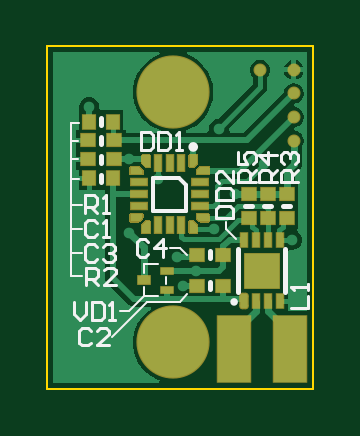
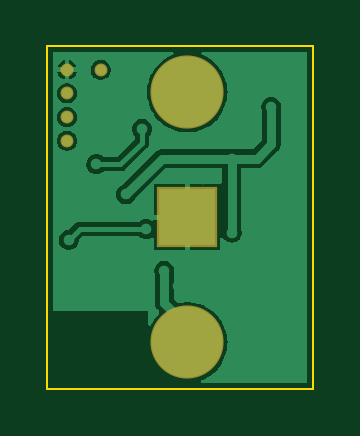
Circuit board: 6 layer files. Board 11.2 x 14.5 mm.
- bottom_copper: T-LOG v1.1.GBL (14615 bytes)
- bottom_mask: T-LOG v1.1.GBS (380 bytes)
- outline: T-LOG v1.1.GKO (247 bytes)
- top_copper: T-LOG v1.1.GTL (14233 bytes)
- top_silk: T-LOG v1.1.GTO (4314 bytes)
- top_mask: T-LOG v1.1.GTS (13034 bytes)

=== bottom_copper: T-LOG v1.1.GBL (14615 bytes, source omitted) ===
=== bottom_mask: T-LOG v1.1.GBS ===
G04*
G04 #@! TF.GenerationSoftware,Altium Limited,Altium Designer,20.0.11 (256)*
G04*
G04 Layer_Color=16711935*
%FSLAX44Y44*%
%MOMM*%
G71*
G01*
G75*
%ADD27C,0.5500*%
%ADD28C,3.1000*%
%ADD46R,2.5500X2.5500*%
D27*
X90000Y135000D02*
D03*
X104250Y105000D02*
D03*
Y125000D02*
D03*
Y115000D02*
D03*
Y135000D02*
D03*
D28*
X53287Y19520D02*
D03*
Y125520D02*
D03*
D46*
Y72520D02*
D03*
M02*

=== outline: T-LOG v1.1.GKO ===
G04*
G04 #@! TF.GenerationSoftware,Altium Limited,Altium Designer,20.0.11 (256)*
G04*
G04 Layer_Color=16711935*
%FSLAX44Y44*%
%MOMM*%
G71*
G01*
G75*
%ADD12C,0.1000*%
D12*
X0Y0D02*
Y145000D01*
Y0D02*
X112500D01*
Y145000D01*
X0D02*
X112500D01*
M02*

=== top_copper: T-LOG v1.1.GTL (14233 bytes, source omitted) ===
=== top_silk: T-LOG v1.1.GTO ===
G04*
G04 #@! TF.GenerationSoftware,Altium Limited,Altium Designer,20.0.11 (256)*
G04*
G04 Layer_Color=255*
%FSLAX44Y44*%
%MOMM*%
G71*
G01*
G75*
%ADD10C,0.2000*%
%ADD11C,0.2500*%
%ADD12C,0.1000*%
%ADD13C,0.1500*%
%ADD14C,0.1200*%
D10*
X79592Y36693D02*
G03*
X79592Y36693I-559J0D01*
G01*
X80783Y40943D02*
Y58943D01*
X100783Y40943D02*
Y58943D01*
X22706Y114391D02*
X22706Y111391D01*
X22794Y103586D02*
X22795Y106586D01*
X22692Y87474D02*
Y90475D01*
X22712Y95531D02*
Y98531D01*
X83777Y77356D02*
X86777Y77356D01*
X91778D02*
X94778D01*
X99779Y77356D02*
X102779Y77356D01*
X68942Y55216D02*
Y58216D01*
X68941Y41965D02*
X68941Y44965D01*
D11*
X62519Y102308D02*
G03*
X62519Y102308I-791J0D01*
G01*
D12*
X56250Y59500D02*
X59250Y56500D01*
X51750Y59500D02*
X56250D01*
X75500Y67750D02*
Y70500D01*
Y67750D02*
X80000Y63250D01*
X27500Y22000D02*
X42250Y36750D01*
X56000D01*
X59250Y40000D01*
X10000Y97000D02*
X12750D01*
X10000Y105000D02*
X12750D01*
X10000Y88750D02*
X13500D01*
X10000Y77750D02*
X14500D01*
X10000Y67500D02*
X14500D01*
X10000Y57250D02*
X14500D01*
X10000Y47500D02*
X14500D01*
X10000D02*
Y112500D01*
X13500D01*
X30750Y32750D02*
X34470D01*
X40911Y39191D01*
Y42941D01*
Y39191D02*
X46661Y39191D01*
X40910Y48941D02*
Y52691D01*
X46661D01*
X50411Y44441D02*
Y47441D01*
D13*
X44728Y89308D02*
X55728D01*
X58728Y86308D01*
X58728Y75308D02*
X58728Y86308D01*
X44728Y89308D02*
X44728Y75308D01*
X58728Y75308D01*
D14*
X11253Y36499D02*
Y31500D01*
X13752Y29001D01*
X16251Y31500D01*
Y36499D01*
X18750D02*
Y29001D01*
X22499D01*
X23749Y30251D01*
Y35249D01*
X22499Y36499D01*
X18750D01*
X26248Y29001D02*
X28747D01*
X27498D01*
Y36499D01*
X26248Y35249D01*
X88249Y87502D02*
X80751D01*
Y91251D01*
X82001Y92500D01*
X84500D01*
X85750Y91251D01*
Y87502D01*
Y90001D02*
X88249Y92500D01*
X80751Y99998D02*
Y95000D01*
X84500D01*
X83250Y97499D01*
Y98748D01*
X84500Y99998D01*
X86999D01*
X88249Y98748D01*
Y96249D01*
X86999Y95000D01*
X97249Y87502D02*
X89751D01*
Y91251D01*
X91001Y92500D01*
X93500D01*
X94749Y91251D01*
Y87502D01*
Y90001D02*
X97249Y92500D01*
Y98748D02*
X89751D01*
X93500Y95000D01*
Y99998D01*
X106249Y87502D02*
X98751D01*
Y91251D01*
X100001Y92500D01*
X102500D01*
X103750Y91251D01*
Y87502D01*
Y90001D02*
X106249Y92500D01*
X100001Y95000D02*
X98751Y96249D01*
Y98748D01*
X100001Y99998D01*
X101250D01*
X102500Y98748D01*
Y97499D01*
Y98748D01*
X103750Y99998D01*
X104999D01*
X106249Y98748D01*
Y96249D01*
X104999Y95000D01*
X16502Y43751D02*
Y51249D01*
X20251D01*
X21500Y49999D01*
Y47500D01*
X20251Y46250D01*
X16502D01*
X19001D02*
X21500Y43751D01*
X28998D02*
X24000D01*
X28998Y48750D01*
Y49999D01*
X27748Y51249D01*
X25249D01*
X24000Y49999D01*
X16002Y74251D02*
Y81749D01*
X19750D01*
X21000Y80499D01*
Y78000D01*
X19750Y76750D01*
X16002D01*
X18501D02*
X21000Y74251D01*
X23499D02*
X25998D01*
X24749D01*
Y81749D01*
X23499Y80499D01*
X103001Y34252D02*
X110499D01*
Y39250D01*
Y41749D02*
Y44248D01*
Y42999D01*
X103001D01*
X104251Y41749D01*
X71251Y72253D02*
X78749D01*
Y76002D01*
X77499Y77252D01*
X72501D01*
X71251Y76002D01*
Y72253D01*
Y79751D02*
X78749D01*
Y83500D01*
X77499Y84749D01*
X72501D01*
X71251Y83500D01*
Y79751D01*
X78749Y92247D02*
Y87248D01*
X73750Y92247D01*
X72501D01*
X71251Y90997D01*
Y88498D01*
X72501Y87248D01*
X39503Y108499D02*
Y101001D01*
X43252D01*
X44501Y102251D01*
Y107249D01*
X43252Y108499D01*
X39503D01*
X47000D02*
Y101001D01*
X50749D01*
X51999Y102251D01*
Y107249D01*
X50749Y108499D01*
X47000D01*
X54498Y101001D02*
X56997D01*
X55748D01*
Y108499D01*
X54498Y107249D01*
X42750Y61999D02*
X41501Y63249D01*
X39002D01*
X37752Y61999D01*
Y57001D01*
X39002Y55751D01*
X41501D01*
X42750Y57001D01*
X48998Y55751D02*
Y63249D01*
X45250Y59500D01*
X50248D01*
X21000Y59999D02*
X19751Y61249D01*
X17252D01*
X16002Y59999D01*
Y55001D01*
X17252Y53751D01*
X19751D01*
X21000Y55001D01*
X23500Y59999D02*
X24749Y61249D01*
X27248D01*
X28498Y59999D01*
Y58750D01*
X27248Y57500D01*
X25999D01*
X27248D01*
X28498Y56250D01*
Y55001D01*
X27248Y53751D01*
X24749D01*
X23500Y55001D01*
X18500Y24499D02*
X17251Y25749D01*
X14752D01*
X13502Y24499D01*
Y19501D01*
X14752Y18251D01*
X17251D01*
X18500Y19501D01*
X25998Y18251D02*
X21000D01*
X25998Y23250D01*
Y24499D01*
X24748Y25749D01*
X22249D01*
X21000Y24499D01*
X21000Y70249D02*
X19750Y71499D01*
X17251D01*
X16002Y70249D01*
Y65251D01*
X17251Y64001D01*
X19750D01*
X21000Y65251D01*
X23499Y64001D02*
X25998D01*
X24749D01*
Y71499D01*
X23499Y70249D01*
M02*

=== top_mask: T-LOG v1.1.GTS (13034 bytes, source omitted) ===
